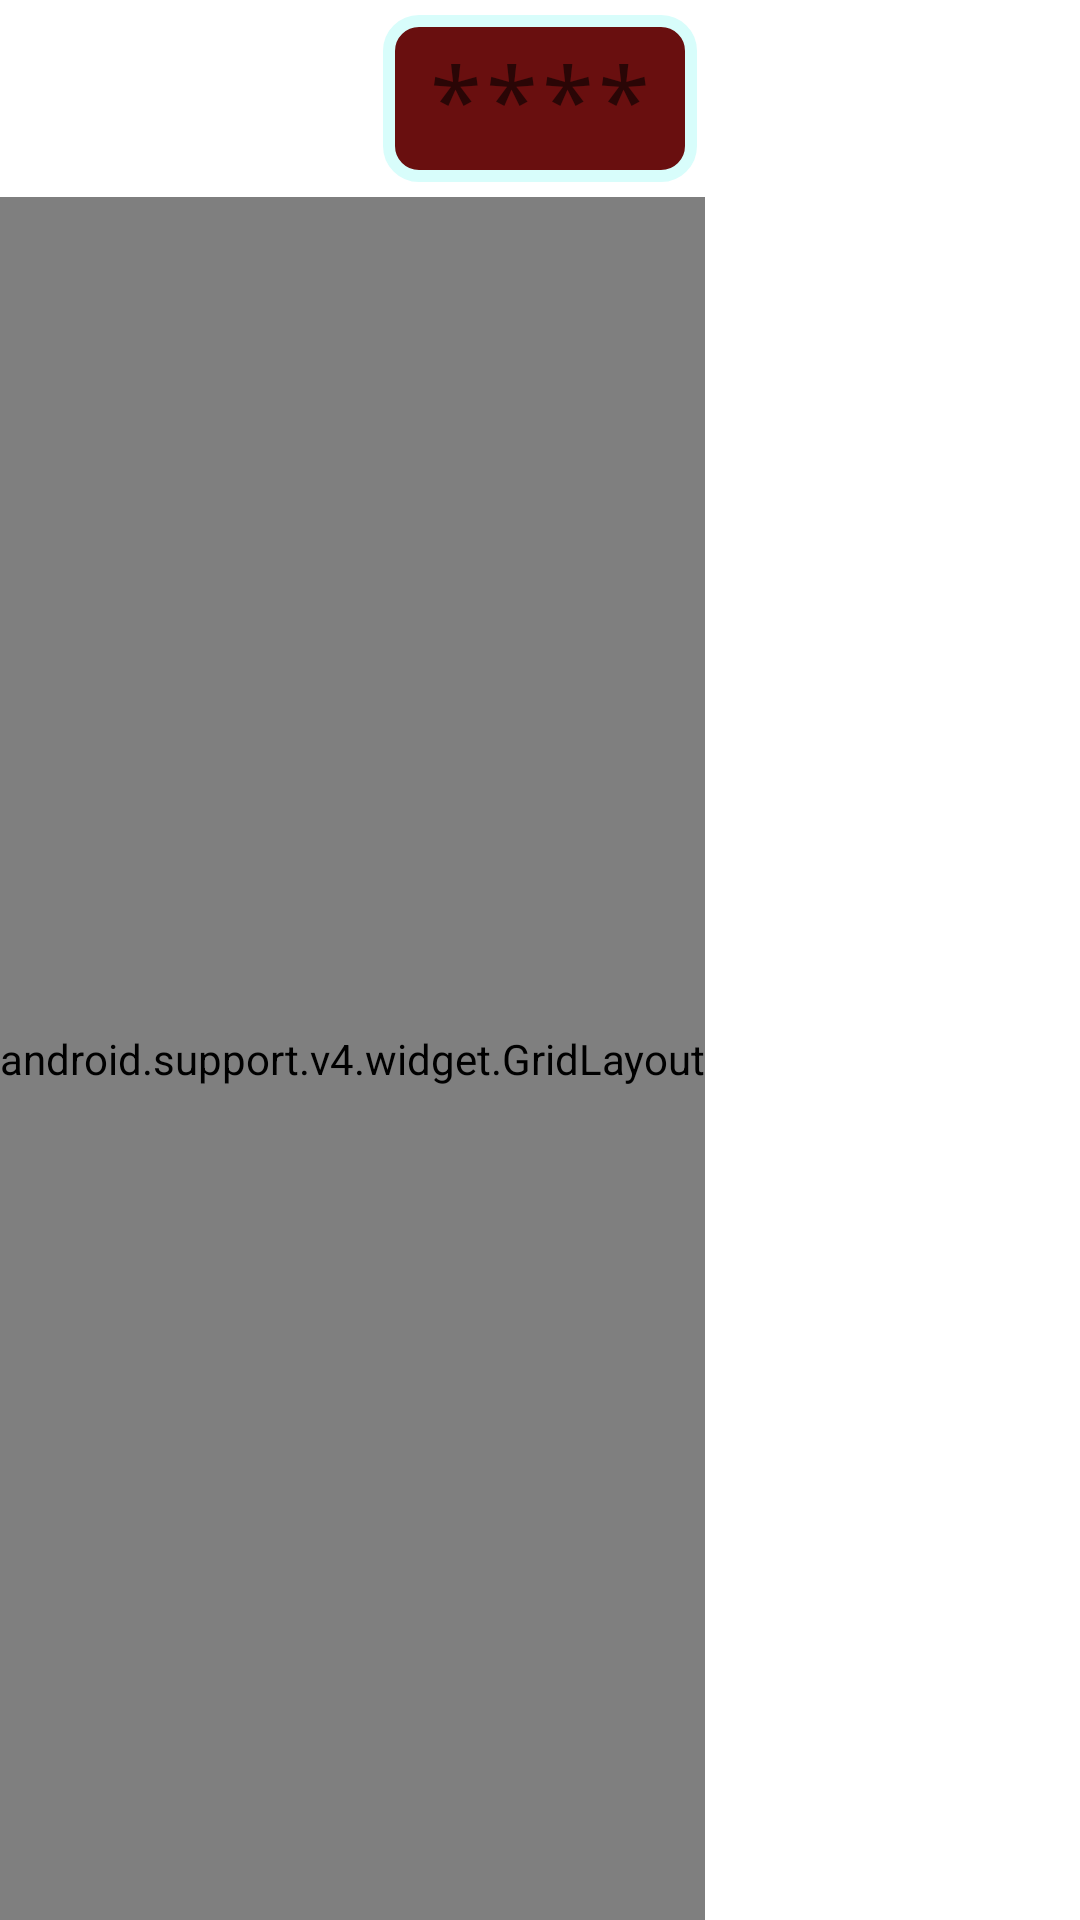

Produce the Android XML layout that renders to this screen, including the resource entries it uses.
<!-- AndroidManifest.xml: fallback theme Theme.MaterialComponents.DayNight.NoActionBar -->
<!-- res/layout/lock_fragment.xml -->
<?xml version="1.0" encoding="utf-8"?>
<RelativeLayout xmlns:android="http://schemas.android.com/apk/res/android"
                android:id="@+id/lock_fragment"
                android:layout_width="fill_parent"
                android:layout_height="fill_parent">
    <EditText android:id="@+id/et_code"
              android:layout_width="wrap_content"
              android:layout_height="wrap_content"
              android:hint="****"
              style="@style/CodeEditText"
              android:focusable="false"
              android:focusableInTouchMode="false"
              android:layout_centerInParent="true"

              android:layout_alignParentTop="true"/>

    <android.support.v4.widget.GridLayout android:layout_width="wrap_content"
                android:layout_height="fill_parent"

                android:columnCount="3"
                android:rowCount="4"
                android:layout_below="@id/et_code">

        <Button android:id="@+id/num_1"
                style="@style/Codes"
                android:text="1"/>
        <Button android:id="@+id/num_2"
                style="@style/Codes"
                android:text="2"/>
        <Button android:id="@+id/num_3"
                style="@style/Codes"
                android:text="3"/>
        <Button android:id="@+id/num_4"
                style="@style/Codes"
                android:text="4"/>
        <Button android:id="@+id/num_5"
                style="@style/Codes"
                android:text="5"/>
        <Button android:id="@+id/num_6"
                style="@style/Codes"
                android:text="6"/>
        <Button android:id="@+id/num_7"
                style="@style/Codes"
                android:text="7"/>
        <Button android:id="@+id/num_8"
                style="@style/Codes"
                android:text="8"/>
        <Button android:id="@+id/num_9"
                style="@style/Codes"
                android:text="9"/>
        <TextView android:layout_width="wrap_content"
                  android:layout_height="wrap_content"/>

        <Button android:id="@+id/num_0"
                style="@style/Codes"
                android:text="0"/>
        <Button android:id="@+id/enter_btn"
                style="@style/Codes"
                android:text="Etr"/>
    </android.support.v4.widget.GridLayout>


</RelativeLayout>
<!-- resources referenced by this layout -->
<resources>
  <style name="CodeEditText" parent="@android:style/TextAppearance.Medium">
          <item name="android:layout_width">wrap_content</item>
          <item name="android:layout_height">match_parent</item>
          
          <item name="android:typeface">monospace</item>
          <item name="android:textSize">15pt</item>
          <item name="android:layout_margin">5dp</item>
          <item name="android:background">@drawable/key_background</item>
          <item name="android:inputType">numberPassword</item>
      </style>
  <style name="Codes" parent="@android:style/TextAppearance.Medium">
          <item name="android:layout_width">wrap_content</item>
          <item name="android:layout_height">wrap_content</item>
          
          <item name="android:typeface">monospace</item>
          <item name="android:textSize">15pt</item>
          <item name="android:layout_margin">5dp</item>
          <item name="android:background">@drawable/key_background</item>
      </style>
  <!-- drawable key_background (drawable-hdpi) -->
  <?xml version="1.0" encoding="utf-8"?>
  <shape xmlns:android="http://schemas.android.com/apk/res/android">
      <stroke android:width="4dp" android:color="#D8FDFB" />
      <padding android:left="15dp" android:top="7dp"
               android:right="15dp" android:bottom="7dp" />
      <corners android:radius="10dp" />
      <solid android:color="#f0600000"/>
  </shape>
</resources>
